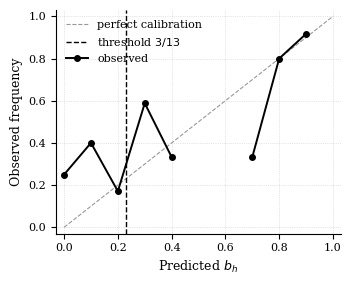

Here is the Python script that generated this plot:
import matplotlib
matplotlib.use("Agg")
import matplotlib.pyplot as plt

# Reliability of the needs_human marginal, all 100 cases, ECE 0.142.
# Source: results/run.json -> summaries.all.calibration.needs_human.bins
# Bins 0.5-0.6 and 0.6-0.7 contain no cases, hence the two segments.
pred_lo, obs_lo = [0.0, 0.1, 0.2, 0.3, 0.4], [0.250, 0.400, 0.171, 0.588, 0.333]
pred_hi, obs_hi = [0.7, 0.8, 0.9], [0.333, 0.800, 0.917]

THRESHOLD = 3 / 13  # 0.2308 — where escalate_notify overtakes answer

plt.rcParams.update({
    "font.family": "serif",
    "font.serif": ["Times New Roman", "DejaVu Serif"],
    "font.size": 9, "axes.labelsize": 9,
    "xtick.labelsize": 8, "ytick.labelsize": 8, "legend.fontsize": 8,
})

fig, ax = plt.subplots(figsize=(3.375, 2.7))

ax.plot([0, 1], [0, 1], ls="--", lw=0.8, color="0.6", label="perfect calibration")
ax.axvline(THRESHOLD, ls="--", lw=1.0, color="black", label=r"threshold $3/13$")
ax.plot(pred_lo, obs_lo, marker="o", ms=4, lw=1.4, color="black", label="observed")
ax.plot(pred_hi, obs_hi, marker="o", ms=4, lw=1.4, color="black")

ax.set_xlim(-0.03, 1.03)
ax.set_ylim(-0.03, 1.03)
ax.set_xticks([0, 0.2, 0.4, 0.6, 0.8, 1.0])
ax.set_yticks([0, 0.2, 0.4, 0.6, 0.8, 1.0])
ax.set_xlabel(r"Predicted $b_h$")
ax.set_ylabel("Observed frequency")
ax.grid(True, ls=":", lw=0.5, color="0.8")
ax.set_axisbelow(True)
ax.legend(loc="upper left", frameon=False)
for side in ("top", "right"):
    ax.spines[side].set_visible(False)

fig.tight_layout(pad=0.2)
fig.savefig("reliability-needs-human.pdf", bbox_inches="tight")
fig.savefig("reliability-needs-human.png", dpi=300, bbox_inches="tight")
print("wrote reliability-needs-human.pdf and .png")
